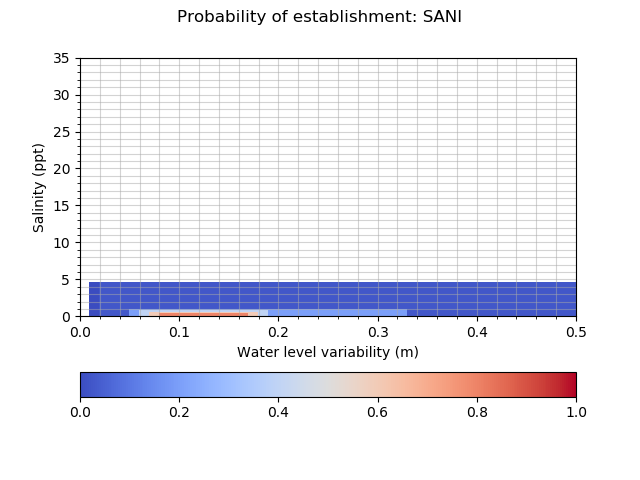

Source data for this figure (header and first rows):
establishment_SANI, 0.010, 0.020, 0.050, 0.060, 0.070, 0.080, 0.090, 0.096, 0.102, 0.108, 0.114, 0.120, 0.126, 0.132, 0.138, 0.144, 0.150, 0.160, 0.170, 0.180, 0.190, 0.330, 0.500
0.0000, 0.0010, 0.0250, 0.0250, 0.0250, 0.0250, 0.0250, 0.0250, 0.0250, 0.0250, 0.0250, 0.0250, 0.0250, 0.0250, 0.0250, 0.0250, 0.0250, 0.0250, 0.0250, 0.0250, 0.0250, 0.0250, 0.0250, 0.0010
0.0600, 0.0010, 0.0250, 0.2000, 0.2000, 0.2000, 0.2000, 0.2000, 0.2000, 0.2000, 0.2000, 0.2000, 0.2000, 0.2000, 0.2000, 0.2000, 0.2000, 0.2000, 0.2000, 0.2000, 0.2000, 0.2000, 0.0250, 0.0010
0.1500, 0.0010, 0.0250, 0.2000, 0.4000, 0.4000, 0.4000, 0.4000, 0.4000, 0.4000, 0.4000, 0.4000, 0.4000, 0.4000, 0.4000, 0.4000, 0.4000, 0.4000, 0.4000, 0.4000, 0.4000, 0.2000, 0.0250, 0.0010
0.1600, 0.0010, 0.0250, 0.2000, 0.4000, 0.6000, 0.6000, 0.6000, 0.6000, 0.6000, 0.6000, 0.6000, 0.6000, 0.6000, 0.6000, 0.6000, 0.6000, 0.6000, 0.6000, 0.6000, 0.4000, 0.2000, 0.0250, 0.0010
0.1700, 0.0010, 0.0250, 0.2000, 0.4000, 0.6000, 0.8000, 0.8000, 0.8000, 0.8000, 0.8000, 0.8000, 0.8000, 0.8000, 0.8000, 0.8000, 0.8000, 0.8000, 0.8000, 0.6000, 0.4000, 0.2000, 0.0250, 0.0010
0.1800, 0.0010, 0.0250, 0.2000, 0.4000, 0.6000, 0.8000, 1, 1, 1, 1, 1, 1, 1, 1, 1, 1, 1, 0.8000, 0.6000, 0.4000, 0.2000, 0.0250, 0.0010
0.1900, 0.0010, 0.0250, 0.2000, 0.4000, 0.6000, 0.8000, 1, 1, 1, 1, 1, 1, 1, 1, 1, 1, 1, 0.8000, 0.6000, 0.4000, 0.2000, 0.0250, 0.0010
0.1920, 0.0010, 0.0250, 0.2000, 0.4000, 0.6000, 0.8000, 1, 1, 1, 1, 1, 1, 1, 1, 1, 1, 1, 0.8000, 0.6000, 0.4000, 0.2000, 0.0250, 0.0010
0.1940, 0.0010, 0.0250, 0.2000, 0.4000, 0.6000, 0.8000, 1, 1, 1, 1, 1, 1, 1, 1, 1, 1, 1, 0.8000, 0.6000, 0.4000, 0.2000, 0.0250, 0.0010
0.1960, 0.0010, 0.0250, 0.2000, 0.4000, 0.6000, 0.8000, 1, 1, 1, 1, 1, 1, 1, 1, 1, 1, 1, 0.8000, 0.6000, 0.4000, 0.2000, 0.0250, 0.0010
0.1980, 0.0010, 0.0250, 0.2000, 0.4000, 0.6000, 0.8000, 1, 1, 1, 1, 1, 1, 1, 1, 1, 1, 1, 0.8000, 0.6000, 0.4000, 0.2000, 0.0250, 0.0010
0.2000, 0.0010, 0.0250, 0.2000, 0.4000, 0.6000, 0.8000, 1, 1, 1, 1, 1, 1, 1, 1, 1, 1, 1, 0.8000, 0.6000, 0.4000, 0.2000, 0.0250, 0.0010
0.2200, 0.0010, 0.0250, 0.2000, 0.4000, 0.6000, 0.8000, 1, 1, 1, 1, 1, 1, 1, 1, 1, 1, 1, 0.8000, 0.6000, 0.4000, 0.2000, 0.0250, 0.0010
0.2400, 0.0010, 0.0250, 0.2000, 0.4000, 0.6000, 0.8000, 1, 1, 1, 1, 1, 1, 1, 1, 1, 1, 1, 0.8000, 0.6000, 0.4000, 0.2000, 0.0250, 0.0010
0.2600, 0.0010, 0.0250, 0.2000, 0.4000, 0.6000, 0.8000, 1, 1, 1, 1, 1, 1, 1, 1, 1, 1, 1, 0.8000, 0.6000, 0.4000, 0.2000, 0.0250, 0.0010
0.2800, 0.0010, 0.0250, 0.2000, 0.4000, 0.6000, 0.8000, 1, 1, 1, 1, 1, 1, 1, 1, 1, 1, 1, 0.8000, 0.6000, 0.4000, 0.2000, 0.0250, 0.0010
0.3000, 0.0010, 0.0250, 0.2000, 0.4000, 0.6000, 0.8000, 0.8000, 0.8000, 0.8000, 0.8000, 0.8000, 0.8000, 0.8000, 0.8000, 0.8000, 0.8000, 0.8000, 0.8000, 0.6000, 0.4000, 0.2000, 0.0250, 0.0010
0.4850, 0.0010, 0.0250, 0.2000, 0.4000, 0.6000, 0.6000, 0.6000, 0.6000, 0.6000, 0.6000, 0.6000, 0.6000, 0.6000, 0.6000, 0.6000, 0.6000, 0.6000, 0.6000, 0.6000, 0.4000, 0.2000, 0.0250, 0.0010
0.6700, 0.0010, 0.0250, 0.2000, 0.4000, 0.4000, 0.4000, 0.4000, 0.4000, 0.4000, 0.4000, 0.4000, 0.4000, 0.4000, 0.4000, 0.4000, 0.4000, 0.4000, 0.4000, 0.4000, 0.4000, 0.2000, 0.0250, 0.0010
0.8550, 0.0010, 0.0250, 0.2000, 0.2000, 0.2000, 0.2000, 0.2000, 0.2000, 0.2000, 0.2000, 0.2000, 0.2000, 0.2000, 0.2000, 0.2000, 0.2000, 0.2000, 0.2000, 0.2000, 0.2000, 0.2000, 0.0250, 0.0010
1.04, 0.0010, 0.0250, 0.0250, 0.0250, 0.0250, 0.0250, 0.0250, 0.0250, 0.0250, 0.0250, 0.0250, 0.0250, 0.0250, 0.0250, 0.0250, 0.0250, 0.0250, 0.0250, 0.0250, 0.0250, 0.0250, 0.0250, 0.0010
4.64, 0.0000, 0.0000, 0.0000, 0.0000, 0.0000, 0.0000, 0.0000, 0.0000, 0.0000, 0.0000, 0.0000, 0.0000, 0.0000, 0.0000, 0.0000, 0.0000, 0.0000, 0.0000, 0.0000, 0.0000, 0.0000, 0.0000, 0.0000
4.64, 0.0000, 0.0000, 0.0000, 0.0000, 0.0000, 0.0000, 0.0000, 0.0000, 0.0000, 0.0000, 0.0000, 0.0000, 0.0000, 0.0000, 0.0000, 0.0000, 0.0000, 0.0000, 0.0000, 0.0000, 0.0000, 0.0000, 0.0000
